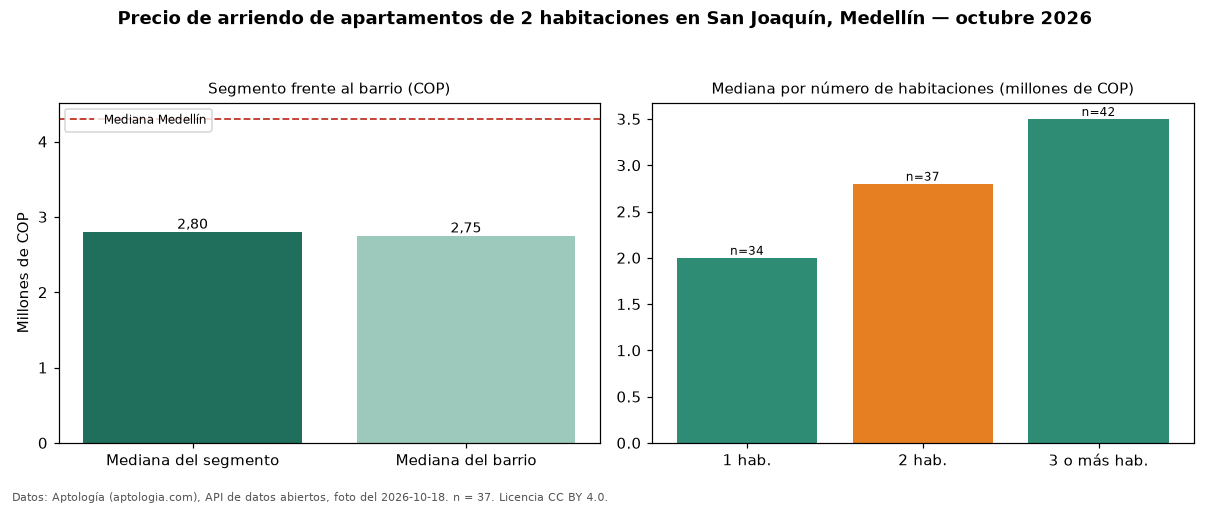

The table this chart was drawn from, first rows:
seccion, metrica, valor_cop, n
precio, mediana, 2800000, 37
habitaciones, 1, 2000000, 34
habitaciones, 2, 2800000, 37
habitaciones, 3+, 3500000, 42
barrio, mediana_barrio_todos_los_tamanos, 2750000, 113
ciudad, mediana_ciudad, 4300000, 
fuente, fecha_foto, 2026-10-18, 
fuente, atribucion, https://www.aptologia.com/arriendo/medel…, 
